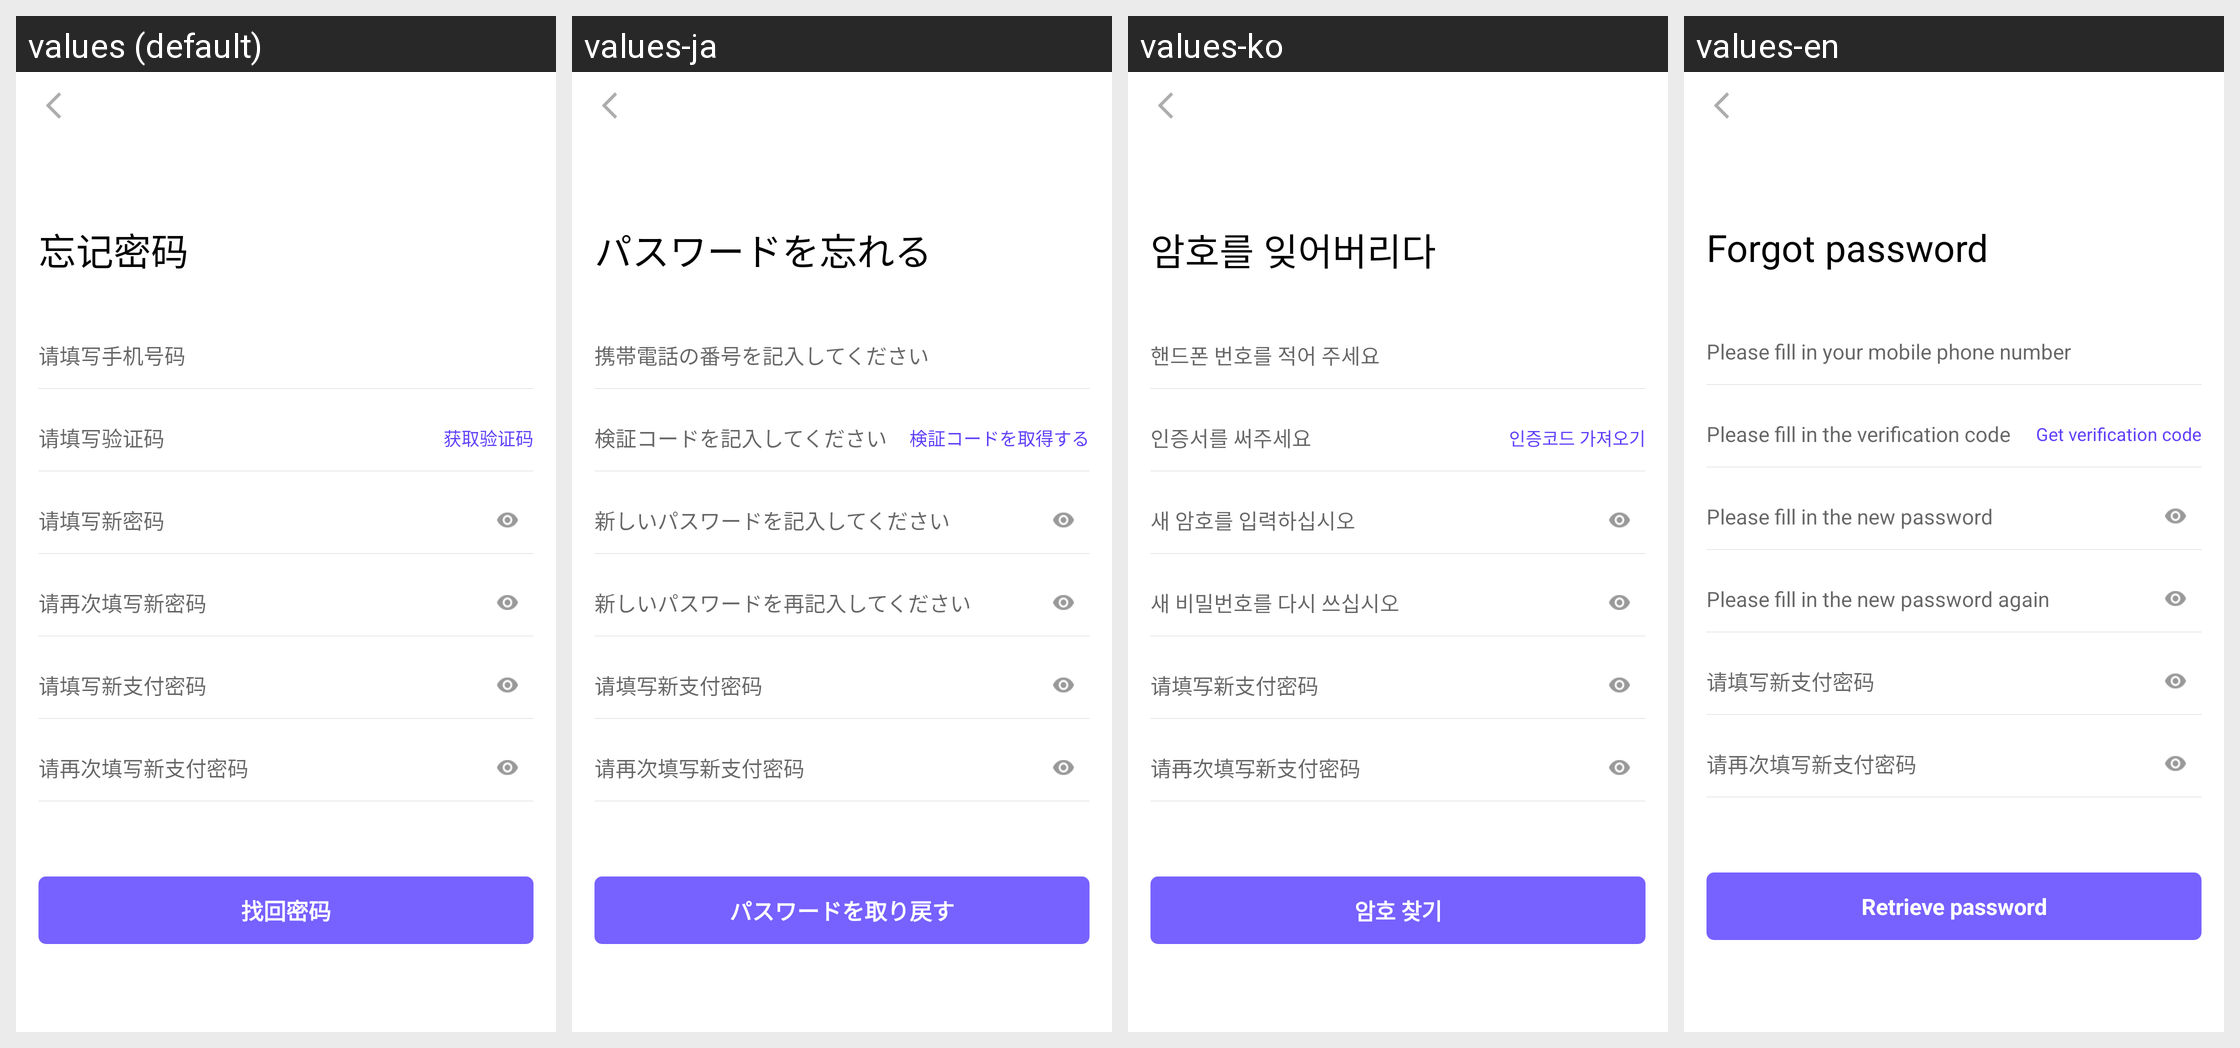

Strings drawn on this Android screen and how each of the app's shown locales translates them:
Android screen res/layout/activity_forget.xml rendered under 4 locales, left to right: values (default), values-ja, values-ko, values-en. Device: Nexus 5 (rendered at 1080×1920; each locale shown at half size, 540×960, under a caption strip naming it); theme AppTheme.
Strings drawn on this screen, with the default value and each locale's value (text and hints the layout hard-codes, and strings that could not be matched under every locale, appear in the picture but are not listed):

title_wjmm
  values: 忘记密码
  values-ja: パスワードを忘れる
  values-ko: 암호를 잊어버리다
  values-en: Forgot password

tishi_qtxsjhm
  values: 请填写手机号码
  values-ja: 携帯電話の番号を記入してください
  values-ko: 핸드폰 번호를 적어 주세요
  values-en: Please fill in your mobile phone number

tishi_qtxyzm
  values: 请填写验证码
  values-ja: 検証コードを記入してください
  values-ko: 인증서를 써주세요
  values-en: Please fill in the verification code

text_hqyzm
  values: 获取验证码
  values-ja: 検証コードを取得する
  values-ko: 인증코드 가져오기
  values-en: Get verification code

tishi_qtxxmm
  values: 请填写新密码
  values-ja: 新しいパスワードを記入してください
  values-ko: 새 암호를 입력하십시오
  values-en: Please fill in the new password

tishi_qzctxxmm
  values: 请再次填写新密码
  values-ja: 新しいパスワードを再記入してください
  values-ko: 새 비밀번호를 다시 쓰십시오
  values-en: Please fill in the new password again

tishi_qtxxzfmm
  values: 请填写新支付密码
  values-ja: 请填写新支付密码  [not translated; the default value is used]
  values-ko: 请填写新支付密码  [not translated; the default value is used]
  values-en: 请填写新支付密码  [not translated; the default value is used]

text_qzctxxzfmm
  values: 请再次填写新支付密码
  values-ja: 请再次填写新支付密码  [not translated; the default value is used]
  values-ko: 请再次填写新支付密码  [not translated; the default value is used]
  values-en: 请再次填写新支付密码  [not translated; the default value is used]

text_zhmm
  values: 找回密码
  values-ja: パスワードを取り戻す
  values-ko: 암호 찾기
  values-en: Retrieve password
